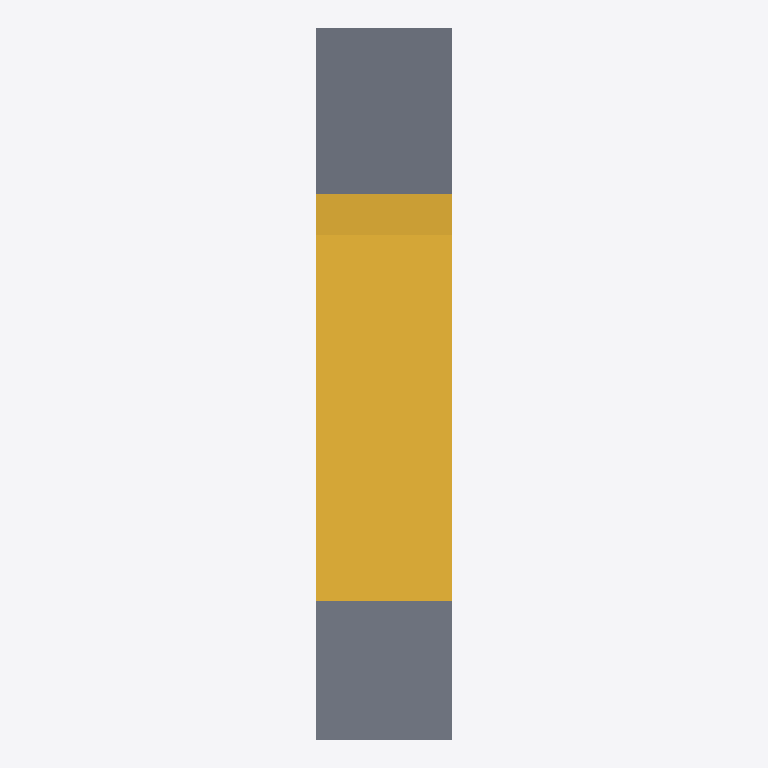
Plan cut of the same IFC building model at storey '1st Storey' (level 0.00 m, cut at 1.40 m), seen from above with north up, elements coloured by IFC class: 2 slabs (grey), 1 stair (yellow). Cut surfaces are drawn darker.
Extent 1.0 m × 5.2 m × 1.7 m (x, y, z). Storeys (5): 1st Storey at 0.00 m; 2nd Storey at 4.00 m; 3rd Storey Attic at 8.00 m; Roof at 10.80 m; Upper Roof at 13.20 m. Elements (3): 2 IfcSlab, 1 IfcStair.

HEADER;
FILE_DESCRIPTION(('ViewDefinition [ReferenceView_V1.2, IFC-SG]','RevitIdentifiers [ContentGUID: 851512a0-b8f1-46b0-a74e-3835c48e70f0, VersionGUID: 336e29c8-ff3d-48eb-9092-b556aa2337f4, NumberOfSaves: 71]','ExchangeRequirement [Architecture]','CoordinateReference [CoordinateBase: Shared Coordinates, ProjectSite: Internal]'),'2;1');
FILE_NAME('E3.3 INDUSTRIAL.V1.1.ifc','2025-04-14T18:46:14+08:00',(''),(''),'ODA SDAI 24.6','Autodesk Revit 24.3.10.22 (ENG) - IFC 24.3.10.22','');
FILE_SCHEMA(('IFC4'));
ENDSEC;
DATA;
#27=IFCPROJECT('255HAWkF56iATEE3KxSOy0',#18,'Project Number',$,$,'Project Name','Project Status',(#22),#369);
#54=IFCSITE('255HAWkF56iATEE3KxSOy2',#18,'Default',$,$,#53,$,$,.ELEMENT.,(51,30,23,112487),(0,-7,-37,-956022),0.0,$,$);
#32=IFCBUILDING('255HAWkF56iATEE3KxSOy1',#18,'',$,$,#30,$,'',.ELEMENT.,$,$,#31);
#35=IFCBUILDINGSTOREY('3Zu5Bv0LOHrPC10026FoQQ',#18,'1st Storey',$,'Level:Circle Head - Project Datum',#34,$,'1st Storey',.ELEMENT.,0.0);
#39=IFCBUILDINGSTOREY('15Z0v90RiHrPC20026FoKR',#18,'2nd Storey',$,'Level:Circle Head - Project Datum',#38,$,'2nd Storey',.ELEMENT.,3999.9999999999995);
#43=IFCBUILDINGSTOREY('2FHxKOjgP1aO0CCogzA_i0',#18,'3rd Storey Attic',$,'Level:Circle Head - Project Datum',#42,$,'3rd Storey Attic',.ELEMENT.,8000.000000000001);
#47=IFCBUILDINGSTOREY('3iJ_QTbZPDMBVUX7sP2IG$',#18,'Roof',$,'Level:Circle Head - Project Datum',#46,$,'Roof',.ELEMENT.,10800.0);
#51=IFCBUILDINGSTOREY('3iJ_QTbZPDMBVUX7sP2Ilb',#18,'Upper Roof',$,'Level:Circle Head - Project Datum',#50,$,'Upper Roof',.ELEMENT.,13200.0);
#189=IFCSTAIR('3myA1cgH51dvDA3ZBCUzxS',#18,'Precast Stair:Stair:357734',$,'Precast Stair:Precast_Stair with 200mm thk Landing',#188,$,'357734',.STRAIGHT_RUN_STAIR.);
#327=IFCSLAB('3myA1cgH51dvDA3ZBCUzvZ',#18,'Floor:200:357849',$,'Floor:200',#314,#326,'357849',.FLOOR.);
#293=IFCSLAB('3myA1cgH51dvDA3ZBCUzu4',#18,'Floor:200:357822',$,'Floor:200',#277,#292,'357822',.FLOOR.);
ENDSEC;
